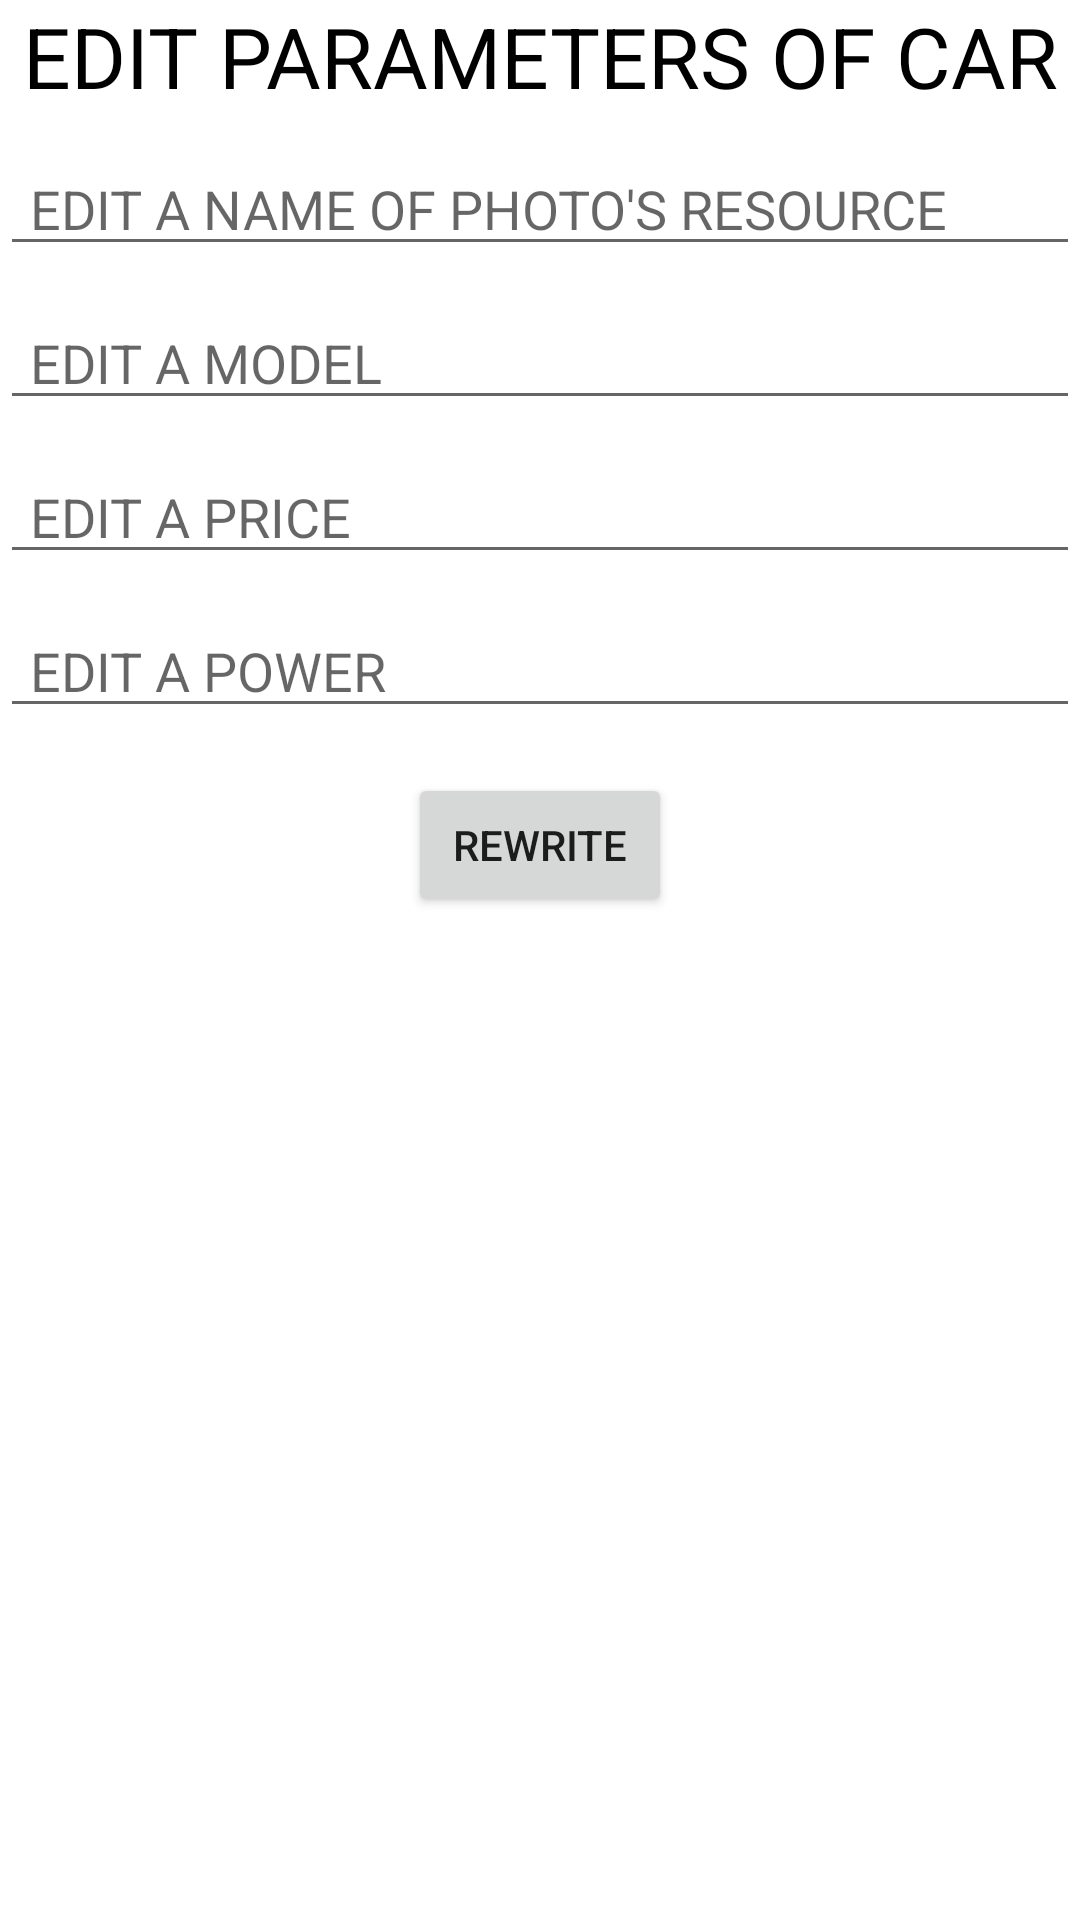

Layout XML and referenced resources for this Android screen:
<!-- AndroidManifest.xml: application theme Theme.CarsPresentation -->
<!-- res/layout/activity_car_edit.xml -->
<?xml version="1.0" encoding="utf-8"?>
<LinearLayout xmlns:android="http://schemas.android.com/apk/res/android"
    xmlns:tools="http://schemas.android.com/tools"
    android:layout_width="match_parent"
    android:layout_height="match_parent"
    android:orientation="vertical"
    tools:context=".carEditActivity.CarEditActivity">

    <TextView
        android:id="@+id/editable_header"
        android:layout_width="match_parent"
        android:layout_height="wrap_content"
        android:gravity="center"
        android:text="EDIT PARAMETERS OF CAR"
        android:textColor="@color/black"
        android:textSize="28sp" />

    <EditText
        android:id="@+id/imageId_editable"
        android:layout_width="match_parent"
        android:layout_height="wrap_content"
        android:layout_marginTop="10dp"
        android:ems="10"
        android:hint="EDIT A NAME OF PHOTO'S RESOURCE"
        android:inputType="textPersonName"
        android:paddingLeft="10dp"
        android:textColor="@color/black" />

    <EditText
        android:id="@+id/modelId_editable"
        android:layout_width="match_parent"
        android:layout_height="wrap_content"
        android:layout_marginTop="10dp"
        android:ems="10"
        android:hint="EDIT A MODEL"
        android:inputType="textPersonName"
        android:paddingLeft="10dp"
        android:textColor="@color/black" />

    <EditText
        android:id="@+id/priceId_editable"
        android:layout_width="match_parent"
        android:layout_height="wrap_content"
        android:layout_marginTop="10dp"
        android:ems="10"
        android:hint="EDIT A PRICE"
        android:inputType="number"
        android:paddingLeft="10dp"
        android:textColor="@color/black" />

    <EditText
        android:id="@+id/powerId_editable"
        android:layout_width="match_parent"
        android:layout_height="wrap_content"
        android:layout_marginTop="10dp"
        android:ems="10"
        android:hint="EDIT A POWER"
        android:inputType="number"
        android:paddingLeft="10dp"
        android:textColor="@color/black" />

    <Button
        android:id="@+id/rewrite_car_button"
        android:layout_width="wrap_content"
        android:layout_height="wrap_content"
        android:layout_gravity="center"
        android:layout_marginTop="15dp"
        android:text="REWRITE" />

</LinearLayout>
<!-- resources referenced by this layout -->
<resources>
  <style name="Theme.CarsPresentation" parent="Theme.MaterialComponents.DayNight.DarkActionBar">
          
          <item name="colorPrimary">@color/purple_500</item>
          <item name="colorPrimaryVariant">@color/purple_700</item>
          <item name="colorOnPrimary">@color/white</item>
          
          <item name="colorSecondary">@color/teal_200</item>
          <item name="colorSecondaryVariant">@color/teal_700</item>
          <item name="colorOnSecondary">@color/black</item>
          
          <item name="android:statusBarColor" tools:targetApi="l">?attr/colorPrimaryVariant</item>
          
      </style>
  <!-- not gathered from this repository: default colours our renderer supplied (Android Studio template values) -->
  <color name="purple_500">#FF6200EE</color>
  <color name="purple_700">#FF3700B3</color>
  <color name="teal_200">#FF03DAC5</color>
  <color name="teal_700">#FF018786</color>
  <color name="black">#FF000000</color>
  <color name="white">#FFFFFFFF</color>
</resources>
